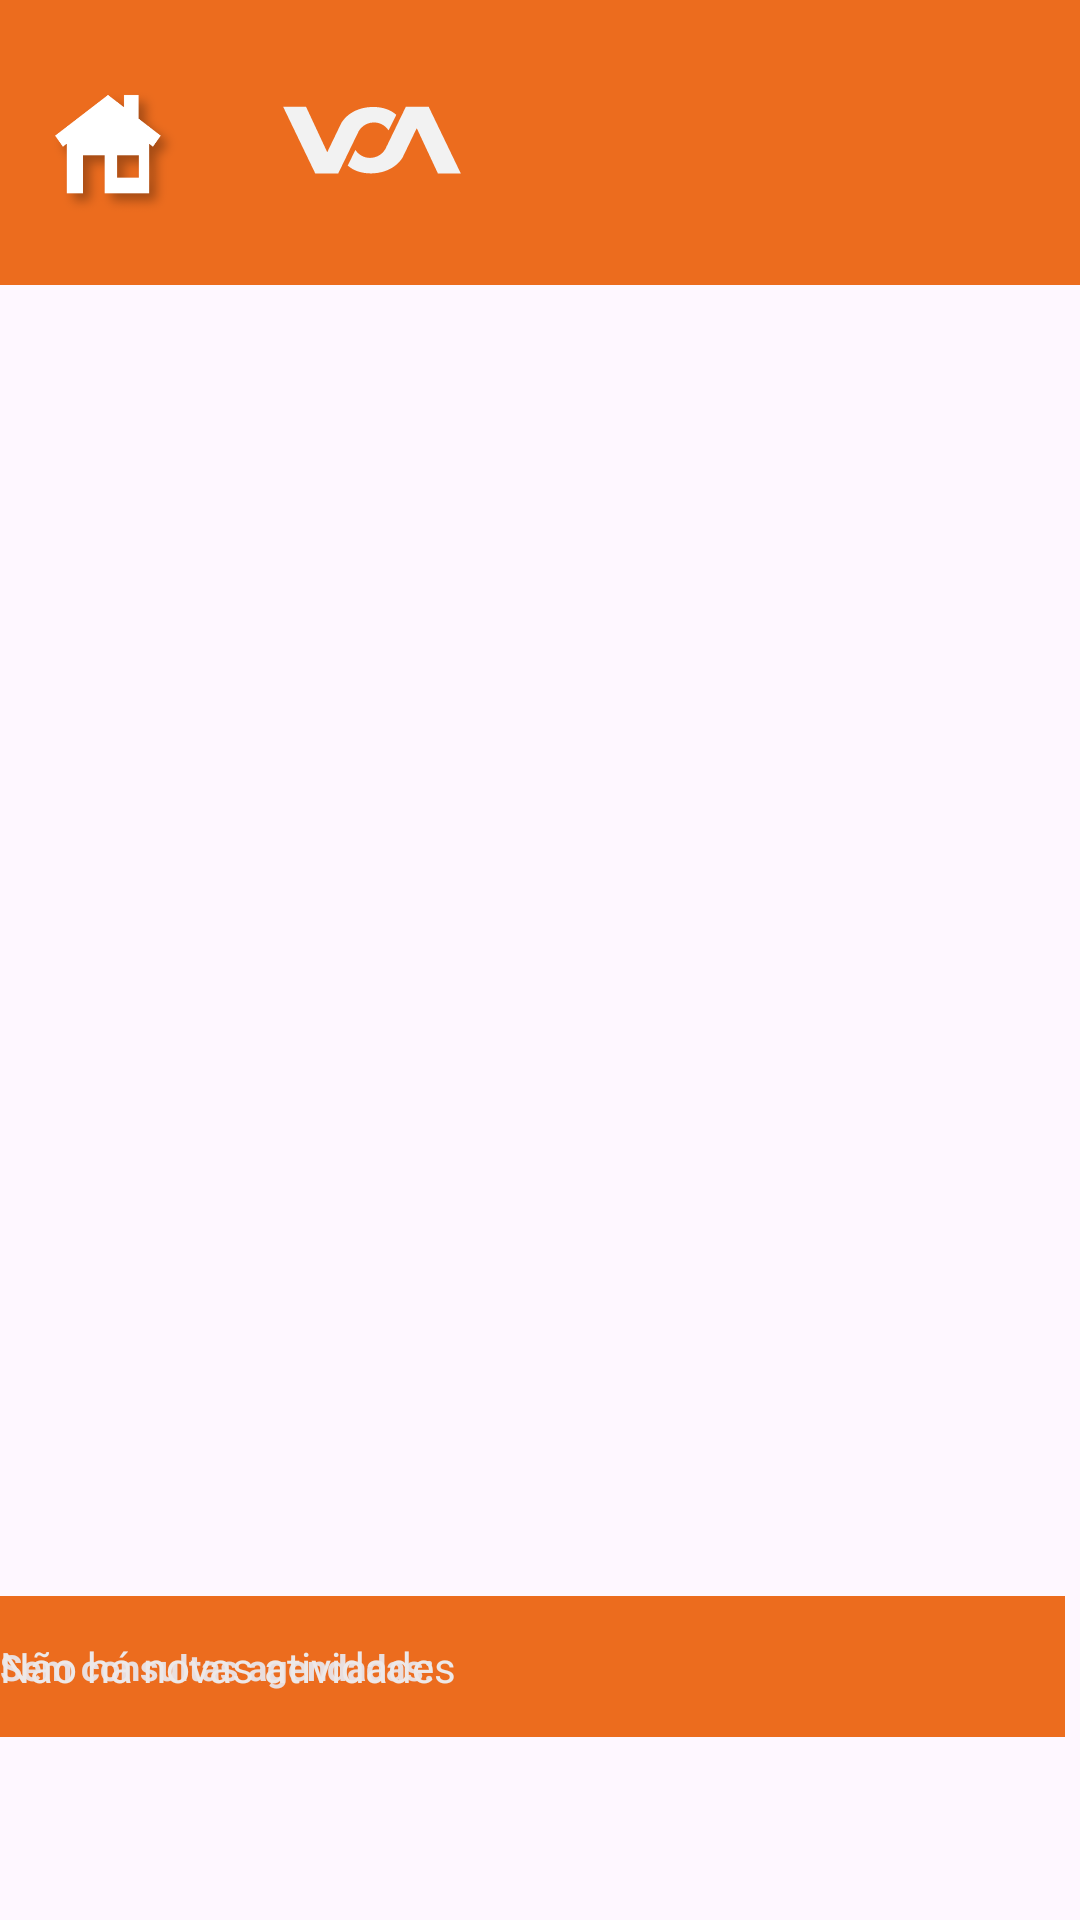

Layout XML and referenced resources for this Android screen:
<!-- AndroidManifest.xml: application theme Theme.Tde3 -->
<!-- res/layout/layout5.xml -->
<?xml version="1.0" encoding="utf-8"?>
<androidx.constraintlayout.widget.ConstraintLayout xmlns:android="http://schemas.android.com/apk/res/android"
    xmlns:app="http://schemas.android.com/apk/res-auto"
    xmlns:tools="http://schemas.android.com/tools"
    android:layout_width="match_parent"
    android:layout_height="match_parent">

    <TextView
        android:id="@+id/textView43"
        android:layout_width="296dp"
        android:layout_height="71dp"
        android:background="#F2F2F2"
        app:layout_constraintEnd_toEndOf="parent"
        app:layout_constraintStart_toStartOf="parent"
        tools:layout_editor_absoluteY="407dp"
        tools:ignore="MissingConstraints" />

    <TextView
        android:id="@+id/textView42"
        android:layout_width="296dp"
        android:layout_height="71dp"
        android:background="#F2F2F2"
        app:layout_constraintEnd_toEndOf="parent"
        app:layout_constraintStart_toStartOf="parent"
        tools:layout_editor_absoluteY="303dp"
        tools:ignore="MissingConstraints" />

    <TextView
        android:id="@+id/textView48"
        android:layout_width="wrap_content"
        android:layout_height="wrap_content"
        android:text="@string/_0_consultas_cadastradas"
        android:textSize="12sp"
        app:layout_constraintEnd_toEndOf="@+id/textView42"
        app:layout_constraintStart_toStartOf="@+id/textView42"
        tools:layout_editor_absoluteY="345dp"
        tools:ignore="MissingConstraints" />

    <TextView
        android:id="@+id/textView49"
        android:layout_width="wrap_content"
        android:layout_height="wrap_content"
        android:text="@string/_1_paciente_cadastrados"
        android:textSize="12sp"
        app:layout_constraintEnd_toEndOf="@+id/textView43"
        app:layout_constraintStart_toStartOf="@+id/textView43"
        tools:layout_editor_absoluteY="450dp"
        tools:ignore="MissingConstraints" />

    <TextView
        android:id="@+id/textView50"
        android:layout_width="wrap_content"
        android:layout_height="wrap_content"
        android:text="@string/lista_de_consultas"
        android:textSize="16sp"
        android:textStyle="bold"
        app:layout_constraintEnd_toEndOf="parent"
        app:layout_constraintHorizontal_bias="0.081"
        app:layout_constraintStart_toStartOf="parent"
        tools:layout_editor_absoluteY="496dp"
        tools:ignore="MissingConstraints" />

    <TextView
        android:id="@+id/textView41"
        android:layout_width="296dp"
        android:layout_height="71dp"
        android:background="#F2F2F2"
        app:layout_constraintEnd_toEndOf="parent"
        app:layout_constraintStart_toStartOf="parent"
        tools:layout_editor_absoluteY="196dp"
        tools:ignore="MissingConstraints" />

    <TextView
        android:id="@+id/textView44"
        android:layout_width="wrap_content"
        android:layout_height="wrap_content"
        android:text="@string/consultas_agendadas"
        android:textSize="16sp"
        android:textStyle="bold"
        app:layout_constraintEnd_toEndOf="@+id/textView41"
        app:layout_constraintStart_toStartOf="@+id/textView41"
        tools:layout_editor_absoluteY="203dp"
        tools:ignore="MissingConstraints" />

    <TextView
        android:id="@+id/textView45"
        android:layout_width="wrap_content"
        android:layout_height="wrap_content"
        android:text="@string/consultas_realizadas"
        android:textSize="16sp"
        android:textStyle="bold"
        app:layout_constraintEnd_toEndOf="@+id/textView42"
        app:layout_constraintStart_toStartOf="@+id/textView42"
        tools:layout_editor_absoluteY="311dp"
        tools:ignore="MissingConstraints" />

    <TextView
        android:id="@+id/textView46"
        android:layout_width="wrap_content"
        android:layout_height="wrap_content"
        android:text="@string/total_de_pacientes"
        android:textSize="16sp"
        android:textStyle="bold"
        app:layout_constraintEnd_toEndOf="@+id/textView43"
        app:layout_constraintStart_toStartOf="@+id/textView43"
        tools:layout_editor_absoluteY="416dp"
        tools:ignore="MissingConstraints" />

    <TextView
        android:id="@+id/textView47"
        android:layout_width="wrap_content"
        android:layout_height="wrap_content"
        android:text="@string/_0_consultas_agendadas"
        android:textSize="12sp"
        app:layout_constraintEnd_toEndOf="@+id/textView41"
        app:layout_constraintStart_toStartOf="@+id/textView41"
        tools:layout_editor_absoluteY="234dp"
        tools:ignore="MissingConstraints" />

    <TextView
        android:id="@+id/textView38"
        android:layout_width="wrap_content"
        android:layout_height="wrap_content"
        android:text="@string/bem_vindo_a_m_dico"
        android:textSize="24sp"
        app:layout_constraintEnd_toEndOf="parent"
        app:layout_constraintHorizontal_bias="0.213"
        app:layout_constraintStart_toStartOf="parent"
        tools:layout_editor_absoluteY="112dp"
        tools:ignore="MissingConstraints" />

    <TextView
        android:id="@+id/textView19"
        android:layout_width="417dp"
        android:layout_height="95dp"
        android:background="#EC6C1E"
        android:backgroundTint="#EC6C1E"
        app:layout_constraintBottom_toBottomOf="parent"
        app:layout_constraintTop_toTopOf="parent"
        app:layout_constraintVertical_bias="0.0"
        tools:layout_editor_absoluteX="-2dp"
        tools:ignore="MissingConstraints" />

    <TextView
        android:id="@+id/textView52"
        android:layout_width="355dp"
        android:layout_height="47dp"
        android:layout_marginTop="532dp"
        android:background="#EC6C1E"
        android:backgroundTint="#EC6C1E"
        app:layout_constraintTop_toTopOf="@+id/textView19"
        tools:layout_editor_absoluteX="23dp"
        tools:ignore="MissingConstraints" />

    <TextView
        android:id="@+id/textView54"
        android:layout_width="wrap_content"
        android:layout_height="wrap_content"
        android:text="@string/sem_consultas_agendadas"
        android:textColor="#E9DEDE"
        android:textSize="12sp"
        android:textStyle="bold"
        app:layout_constraintBottom_toBottomOf="@+id/textView52"
        app:layout_constraintTop_toTopOf="@+id/textView52"
        tools:layout_editor_absoluteX="33dp"
        tools:ignore="MissingConstraints" />

    <TextView
        android:id="@+id/textView53"
        android:layout_width="wrap_content"
        android:layout_height="wrap_content"
        android:text="@string/n_o_h_novas_atividades"
        android:textColor="#EDE8E8"
        app:layout_constraintBottom_toBottomOf="@+id/textView52"
        app:layout_constraintTop_toTopOf="@+id/textView52"
        tools:layout_editor_absoluteX="190dp"
        tools:ignore="MissingConstraints" />

    <ImageView
        android:id="@+id/imageView10"
        android:layout_width="248dp"
        android:layout_height="80dp"
        android:layout_marginTop="8dp"
        app:layout_constraintTop_toTopOf="parent"
        app:srcCompat="@drawable/logo_branco"
        tools:layout_editor_absoluteX="-68dp"
        tools:ignore="MissingConstraints" />

    <ImageView
        android:id="@+id/imageView12"
        android:layout_width="72dp"
        android:layout_height="84dp"
        app:layout_constraintBottom_toBottomOf="@+id/textView19"
        app:layout_constraintTop_toTopOf="@+id/textView19"
        app:srcCompat="@drawable/home"
        tools:layout_editor_absoluteX="343dp"
        tools:ignore="MissingConstraints" />

</androidx.constraintlayout.widget.ConstraintLayout>
<!-- resources referenced by this layout -->
<resources>
  <!-- drawable home: png bitmap (drawable, 10690 bytes) -->
  <!-- drawable logo_branco: vector/xml drawable (drawable, 2123 chars, omitted) -->
  <string name="_0_consultas_agendadas">0_consultas_agendadas</string>
  <string name="_0_consultas_cadastradas">0 consultas cadastradas</string>
  <string name="_1_paciente_cadastrados">1 paciente cadastrados</string>
  <string name="bem_vindo_a_m_dico">Bem-Vindo(a), Médico</string>
  <string name="consultas_agendadas">Consultas agendadas</string>
  <string name="consultas_realizadas">Consultas realizadas</string>
  <string name="lista_de_consultas">Lista de consultas</string>
  <string name="n_o_h_novas_atividades">Não há novas atividades</string>
  <string name="sem_consultas_agendadas">Sem consultas agendadas:</string>
  <string name="total_de_pacientes">Total de pacientes</string>
  <style name="Theme.Tde3" parent="Base.Theme.Tde3" />
  <style name="Base.Theme.Tde3" parent="Theme.Material3.DayNight.NoActionBar">
          
          
      </style>
</resources>
